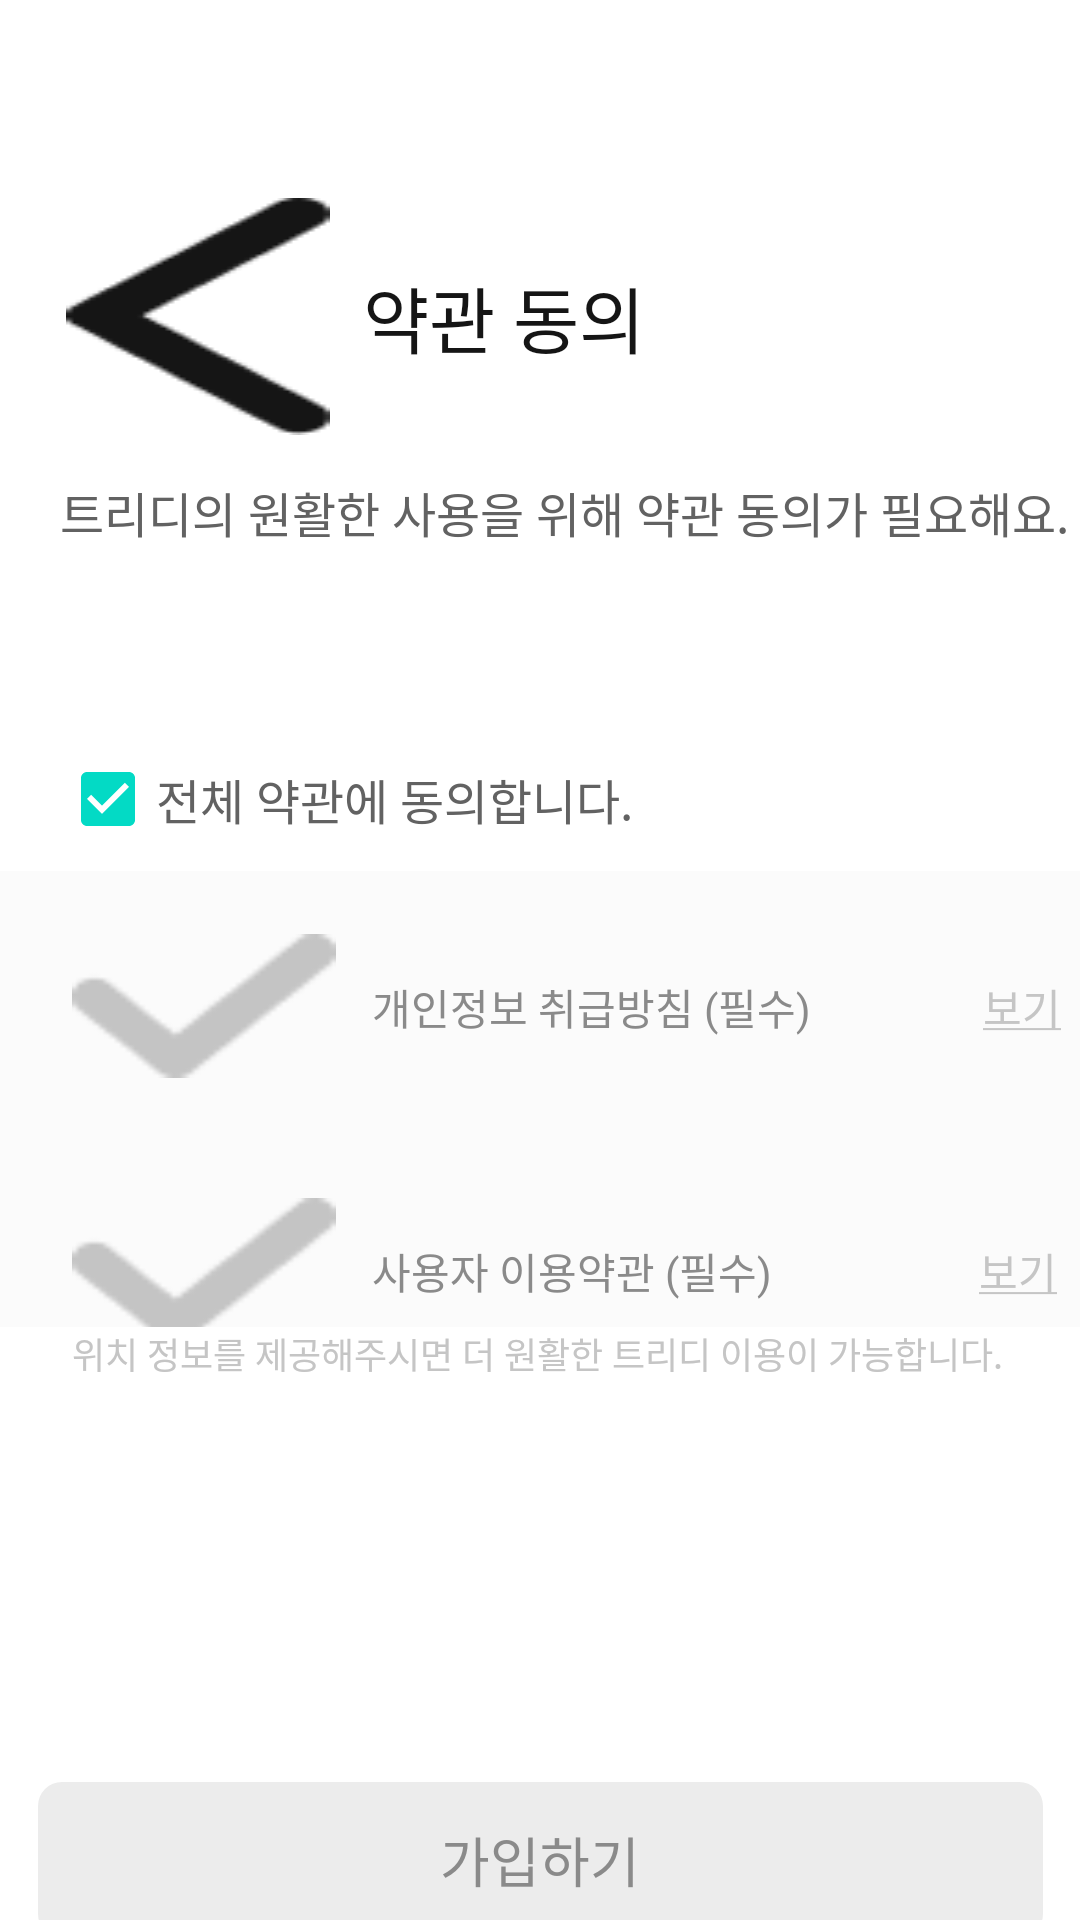

Write the Android layout XML for this screen, with the resource values it uses.
<!-- AndroidManifest.xml: application theme Theme.Tridy_Android -->
<!-- res/layout/fragment_policy.xml -->
<?xml version="1.0" encoding="utf-8"?>
<layout xmlns:android="http://schemas.android.com/apk/res/android"
    xmlns:tools="http://schemas.android.com/tools"
    xmlns:app="http://schemas.android.com/apk/res-auto">
<androidx.constraintlayout.widget.ConstraintLayout
    android:layout_width="match_parent"
    android:layout_height="match_parent"
    tools:context=".signup.ui.PolicyFragment">

    <androidx.appcompat.widget.AppCompatButton
        android:id="@+id/button_policy_return"
        android:layout_width="wrap_content"
        android:layout_height="wrap_content"
        tools:layout_height="20dp"
        tools:layout_width="12dp"
        android:layout_marginTop="66dp"
        android:layout_marginLeft="22dp"
        android:background="@drawable/back_vector"
        app:layout_constraintStart_toStartOf="parent"
        app:layout_constraintTop_toTopOf="parent" />

    <androidx.appcompat.widget.AppCompatTextView
        android:id="@+id/textview_policy"
        android:layout_width="wrap_content"
        android:layout_height="wrap_content"
        android:text="약관 동의"
        android:textColor="@color/tridy_black"
        android:textSize="24sp"
        android:fontFamily="@font/notosanskrbold"
        android:layout_marginLeft="11dp"
        app:layout_constraintStart_toEndOf="@id/button_policy_return"
        app:layout_constraintTop_toTopOf="@id/button_policy_return"
        app:layout_constraintBottom_toBottomOf="@id/button_policy_return"/>

    <androidx.appcompat.widget.AppCompatTextView
        android:id="@+id/textview_policy_agree"
        android:layout_width="wrap_content"
        android:layout_height="wrap_content"
        android:text="트리디의 원활한 사용을 위해 약관 동의가 필요해요."
        android:fontFamily="@font/notosanskrregular"
        android:textSize="16sp"
        android:textColor="@color/tridy_gray2"
        android:layout_marginLeft="20dp"
        android:layout_marginTop="14dp"
        app:layout_constraintTop_toBottomOf="@id/button_policy_return"
        app:layout_constraintStart_toStartOf="parent"/>

    <androidx.appcompat.widget.AppCompatCheckBox
        android:id="@+id/checkbox_policy_agree"
        android:layout_width="wrap_content"
        android:layout_height="0dp"
        android:backgroundTint="@color/tridy_gray5"
        android:layout_marginTop="60dp"
        android:layout_marginLeft="20dp"
        android:checked="true"
        android:text="전체 약관에 동의합니다."
        android:fontFamily="@font/notosanskrbold"
        android:textSize="16sp"
        android:textColor="@color/tridy_gray2"
        app:layout_constraintTop_toBottomOf="@id/textview_policy_agree"
        app:layout_constraintStart_toStartOf="parent"/>

    <androidx.constraintlayout.widget.ConstraintLayout
        android:id="@+id/layout_policy_agree"
        android:layout_width="match_parent"
        android:layout_height="152dp"
        android:background="@color/tridy_gray9"
        app:layout_constraintTop_toBottomOf="@id/checkbox_policy_agree"
        app:layout_constraintStart_toStartOf="parent">

        <androidx.appcompat.widget.AppCompatButton
            android:id="@+id/button_private_check"
            android:layout_width="wrap_content"
            android:layout_height="wrap_content"
            tools:layout_width="15dp"
            tools:layout_height="9dp"
            android:layout_marginLeft="24dp"
            android:layout_marginTop="21dp"
            android:background="@drawable/check"
            app:layout_constraintStart_toStartOf="parent"
            app:layout_constraintTop_toTopOf="parent" />

        <androidx.appcompat.widget.AppCompatTextView
            android:id="@+id/textview_private_check"
            android:layout_width="wrap_content"
            android:layout_height="wrap_content"
            android:text="개인정보 취급방침 (필수)"
            android:fontFamily="@font/notosanskrregular"
            android:textSize="14sp"
            android:textColor="@color/tridy_gray4"
            android:layout_marginLeft="12dp"
            app:layout_constraintStart_toEndOf="@id/button_private_check"
            app:layout_constraintTop_toTopOf="@id/button_private_check"
            app:layout_constraintBottom_toBottomOf="@id/button_private_check"/>

        <androidx.appcompat.widget.AppCompatTextView
            android:id="@+id/textview_private_look"
            android:layout_width="wrap_content"
            android:layout_height="wrap_content"
            android:fontFamily="@font/notosanskrmedium"
            android:text="@string/policy_look"
            android:textSize="14sp"
            android:textColor="@color/tridy_gray5"
            app:layout_constraintBottom_toBottomOf="@id/textview_private_check"
            app:layout_constraintEnd_toEndOf="parent"
            app:layout_constraintHorizontal_bias="0.9"
            app:layout_constraintStart_toEndOf="@id/textview_private_check"
            app:layout_constraintTop_toTopOf="@id/textview_private_check" />

        <androidx.appcompat.widget.AppCompatButton
            android:id="@+id/button_user_check"
            android:layout_width="wrap_content"
            android:layout_height="wrap_content"
            tools:layout_width="15dp"
            tools:layout_height="9dp"
            android:layout_marginLeft="24dp"
            android:layout_marginTop="40dp"
            android:background="@drawable/check"
            app:layout_constraintStart_toStartOf="parent"
            app:layout_constraintTop_toBottomOf="@id/button_private_check" />

        <androidx.appcompat.widget.AppCompatTextView
            android:id="@+id/textview_user_check"
            android:layout_width="wrap_content"
            android:layout_height="wrap_content"
            android:text="사용자 이용약관 (필수)"
            android:fontFamily="@font/notosanskrregular"
            android:textSize="14sp"
            android:textColor="@color/tridy_gray4"
            android:layout_marginLeft="12dp"
            app:layout_constraintStart_toEndOf="@id/button_user_check"
            app:layout_constraintTop_toTopOf="@id/button_user_check"
            app:layout_constraintBottom_toBottomOf="@id/button_user_check"/>

        <androidx.appcompat.widget.AppCompatTextView
            android:id="@+id/textview_user_look"
            android:layout_width="wrap_content"
            android:layout_height="wrap_content"
            android:fontFamily="@font/notosanskrmedium"
            android:text="@string/policy_look"
            android:textSize="14sp"
            android:textColor="@color/tridy_gray5"
            app:layout_constraintBottom_toBottomOf="@id/textview_user_check"
            app:layout_constraintEnd_toEndOf="parent"
            app:layout_constraintHorizontal_bias="0.9"
            app:layout_constraintStart_toEndOf="@id/textview_user_check"
            app:layout_constraintTop_toTopOf="@id/textview_user_check" />

        <androidx.appcompat.widget.AppCompatButton
            android:id="@+id/button_position_check"
            android:layout_width="wrap_content"
            android:layout_height="wrap_content"
            tools:layout_width="15dp"
            tools:layout_height="9dp"
            android:layout_marginLeft="24dp"
            android:layout_marginTop="40dp"
            android:background="@drawable/check"
            app:layout_constraintStart_toStartOf="parent"
            app:layout_constraintTop_toBottomOf="@id/button_user_check" />

        <androidx.appcompat.widget.AppCompatTextView
            android:id="@+id/textview_position_check"
            android:layout_width="wrap_content"
            android:layout_height="wrap_content"
            android:text="위치정보 서비스 이용약관 (선택)"
            android:fontFamily="@font/notosanskrregular"
            android:textSize="14sp"
            android:textColor="@color/tridy_gray4"
            android:layout_marginLeft="12dp"
            app:layout_constraintStart_toEndOf="@id/button_position_check"
            app:layout_constraintTop_toTopOf="@id/button_position_check"
            app:layout_constraintBottom_toBottomOf="@id/button_position_check"/>

        <androidx.appcompat.widget.AppCompatTextView
            android:id="@+id/textview_position_look"
            android:layout_width="wrap_content"
            android:layout_height="wrap_content"
            android:fontFamily="@font/notosanskrmedium"
            android:text="@string/policy_look"
            android:textColor="@color/tridy_gray5"
            android:textSize="14sp"
            app:layout_constraintBottom_toBottomOf="@id/textview_position_check"
            app:layout_constraintEnd_toEndOf="@+id/textview_user_look"
            app:layout_constraintStart_toStartOf="@+id/textview_user_look"
            app:layout_constraintTop_toTopOf="@id/textview_position_check" />

    </androidx.constraintlayout.widget.ConstraintLayout>

    <androidx.appcompat.widget.AppCompatTextView
        android:id="@+id/textview_policy_explanation"
        android:layout_width="wrap_content"
        android:layout_height="wrap_content"
        android:layout_marginLeft="24dp"
        android:textColor="@color/tridy_gray5"
        android:fontFamily="@font/notosanskrregular"
        android:textSize="12sp"
        android:text="위치 정보를 제공해주시면 더 원활한 트리디 이용이 가능합니다."
        app:layout_constraintTop_toBottomOf="@id/layout_policy_agree"
        app:layout_constraintStart_toStartOf="parent"/>

    <androidx.appcompat.widget.AppCompatButton
        android:id="@+id/button_policy_signup"
        android:layout_width="wrap_content"
        android:layout_height="wrap_content"
        android:background="@drawable/ic_rec34"
       android:layout_marginTop="140dp"
        android:textSize="18sp"
        android:text="가입하기"
        android:fontFamily="@font/notosanskrbold"
        android:textColor="@color/tridy_gray4"
        app:layout_constraintBottom_toBottomOf="parent"
        app:layout_constraintEnd_toEndOf="parent"
        app:layout_constraintStart_toStartOf="parent"
        app:layout_constraintTop_toBottomOf="@id/textview_policy_explanation" />

</androidx.constraintlayout.widget.ConstraintLayout>
</layout>
<!-- resources referenced by this layout -->
<resources>
  <color name="tridy_black">#151515</color>
  <color name="tridy_gray2">#626262</color>
  <color name="tridy_gray4">#8A8A8A</color>
  <color name="tridy_gray5">#C5C5C5</color>
  <color name="tridy_gray9">#FBFBFB</color>
  <!-- drawable back_vector: png bitmap (drawable-v24, 1219 bytes) -->
  <!-- drawable check: png bitmap (drawable, 702 bytes) -->
  <!-- drawable ic_rec34 (drawable) -->
  <vector xmlns:android="http://schemas.android.com/apk/res/android"
      android:width="335dp"
      android:height="52dp"
      android:viewportWidth="335"
      android:viewportHeight="52">
    <path
        android:pathData="M8,0L327,0A8,8 0,0 1,335 8L335,44A8,8 0,0 1,327 52L8,52A8,8 0,0 1,0 44L0,8A8,8 0,0 1,8 0z"
        android:fillColor="#ECECEC"/>
  </vector>
  <string name="policy_look"><u>보기</u></string>
  <style name="Theme.Tridy_Android" parent="Theme.MaterialComponents.DayNight.NoActionBar">
          
          <item name="colorPrimary">@color/purple_500</item>
          <item name="colorPrimaryVariant">@color/purple_700</item>
          <item name="colorOnPrimary">@color/white</item>
          
          <item name="colorSecondary">@color/teal_200</item>
          <item name="colorSecondaryVariant">@color/teal_700</item>
          <item name="colorOnSecondary">@color/black</item>
          
          <item name="android:statusBarColor" tools:targetApi="l">?attr/colorPrimaryVariant</item>
          
          <item name="android:includeFontPadding">false</item>
      </style>
  <color name="purple_500">#FF6200EE</color>
  <color name="purple_700">#FF3700B3</color>
  <color name="white">#FFFFFFFF</color>
  <color name="teal_200">#FF03DAC5</color>
  <color name="teal_700">#FF018786</color>
  <color name="black">#FF000000</color>
</resources>
